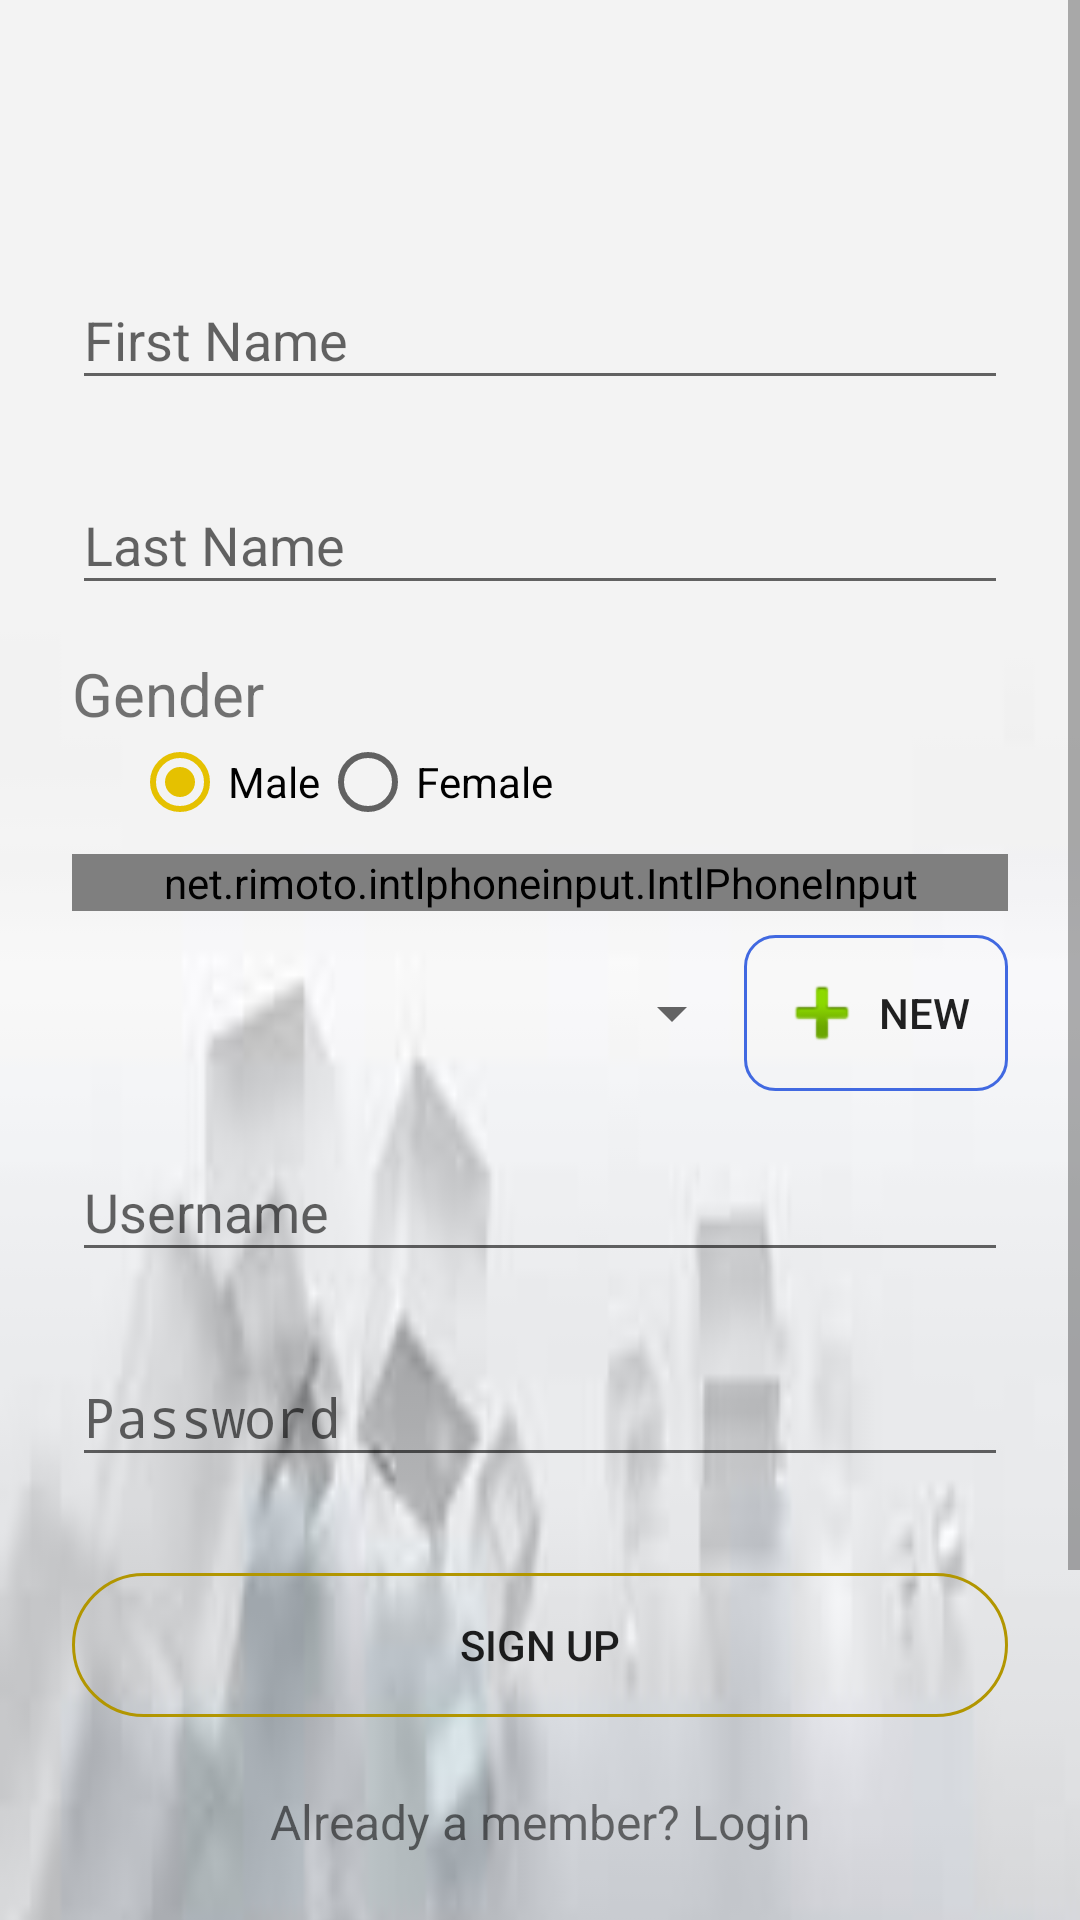

Here is an Android app screen rendered from its layout file. Give the layout XML and the strings, colors and styles it references.
<!-- AndroidManifest.xml: application theme AppTheme -->
<!-- res/layout/signup_activity.xml -->
<?xml version="1.0" encoding="utf-8"?>
<ScrollView xmlns:android="http://schemas.android.com/apk/res/android"
    android:layout_width="fill_parent"
    android:layout_height="fill_parent"
    xmlns:app="http://schemas.android.com/apk/res-auto"
    android:background="@drawable/b_image"
    android:fitsSystemWindows="true">

    <LinearLayout
        android:orientation="vertical"
        android:layout_width="match_parent"
        android:layout_height="wrap_content"
        android:paddingTop="56dp"
        android:paddingLeft="24dp"
        android:background="@drawable/b_image"
        android:paddingRight="24dp">
        

        
        <android.support.design.widget.TextInputLayout
            android:layout_width="match_parent"
            android:layout_height="wrap_content"
            android:layout_marginTop="25dp"
            android:layout_marginBottom="8dp">
            <EditText android:id="@+id/input_fname"
                android:layout_width="match_parent"
                android:layout_height="wrap_content"
                android:inputType="textCapWords"
                android:hint="@string/first_name" />
        </android.support.design.widget.TextInputLayout>

        
        <android.support.design.widget.TextInputLayout
            android:layout_width="match_parent"
            android:layout_height="wrap_content"
            android:layout_marginTop="8dp"
            android:layout_marginBottom="8dp">
            <EditText android:id="@+id/input_lname"
                android:layout_width="match_parent"
                android:layout_height="wrap_content"
                android:inputType="textEmailAddress"
                android:hint="@string/last_name" />
        </android.support.design.widget.TextInputLayout>

        

        <TextView
            android:layout_width="wrap_content"
            android:layout_height="wrap_content"
            android:layout_marginTop="8dp"
            android:textSize="20dp"
            android:text="@string/gender"/>

        <RadioGroup
            android:layout_width="match_parent"
            android:layout_height="wrap_content"
            android:id="@+id/input_gender"
            android:layout_marginLeft="20dp"
            android:orientation="horizontal">
            <android.support.v7.widget.AppCompatRadioButton
                android:layout_width="wrap_content"
                android:layout_height="wrap_content"
                android:checked="true"
                android:id="@+id/input_male"
                android:text="Male"/>

            <android.support.v7.widget.AppCompatRadioButton
                android:layout_width="wrap_content"
                android:layout_height="wrap_content"
                android:id="@+id/input_female"
                android:text="Female"/>

        </RadioGroup>
        
        <android.support.design.widget.TextInputLayout
            android:layout_width="match_parent"
            android:layout_height="wrap_content"
            android:layout_marginTop="8dp"
            android:layout_marginBottom="8dp">
            <net.rimoto.intlphoneinput.IntlPhoneInput
                android:layout_width="match_parent"
                android:layout_height="wrap_content"
                app:textSize="14sp"
                app:textColor="#000000"
                app:flagPaddingBottom="4dp"
                app:flagPaddingEnd="4dp"
                app:flagPaddingStart="4dp"
                app:flagPaddingTop="4dp"
                android:id="@+id/my_phone_input" />
        </android.support.design.widget.TextInputLayout>

        

        <LinearLayout
            android:layout_width="match_parent"
            android:layout_height="wrap_content"
            android:orientation="horizontal">
            <Spinner android:id="@+id/spinner_health"
                android:layout_width="wrap_content"
                android:layout_weight="1"
                android:layout_gravity="center"
                android:layout_height="wrap_content"/>
            <Button
                android:layout_width="wrap_content"
                android:layout_height="wrap_content"
                android:id="@+id/add_btn"
                android:text="New"
                android:background="@drawable/square"
                android:drawableLeft="@android:drawable/ic_input_add"/>
        </LinearLayout>

        

        
        <android.support.design.widget.TextInputLayout
            android:layout_width="match_parent"
            android:layout_height="wrap_content"
            android:layout_marginTop="8dp"
            android:layout_marginBottom="8dp">
            <EditText android:id="@+id/input_username"
                android:layout_width="match_parent"
                android:layout_height="wrap_content"
                android:inputType="text"
                android:hint="Username"/>
        </android.support.design.widget.TextInputLayout>


        
        <android.support.design.widget.TextInputLayout
            android:layout_width="match_parent"
            android:layout_height="wrap_content"
            android:layout_marginTop="8dp"
            android:layout_marginBottom="8dp">
            <EditText android:id="@+id/input_password"
                android:layout_width="match_parent"
                android:layout_height="wrap_content"
                android:inputType="textPassword"
                android:hint="Password"/>
        </android.support.design.widget.TextInputLayout>

        
        <android.support.v7.widget.AppCompatButton
            android:id="@+id/btn_signup"
            android:layout_width="match_parent"
            android:layout_height="wrap_content"
            android:layout_gravity="right"
            android:layout_marginTop="24dp"
            android:layout_marginBottom="24dp"
            android:background="@drawable/round_conor"
            android:padding="12dp"
            android:text="Sign up"/>

        <TextView android:id="@+id/link_login"
            android:layout_width="fill_parent"
            android:layout_height="wrap_content"
            android:layout_marginBottom="24dp"
            android:text="Already a member? Login"
            android:gravity="center"
            android:textSize="16dip"/>

        <include layout="@layout/footer"/>

    </LinearLayout>
</ScrollView>
<!-- res/layout/footer.xml (included above) -->
<?xml version="1.0" encoding="utf-8"?>
<LinearLayout xmlns:android="http://schemas.android.com/apk/res/android"
    android:orientation="vertical" android:layout_width="match_parent"
    android:layout_height="wrap_content">

    <TextView
        android:layout_width="match_parent"
        android:layout_height="wrap_content"
        android:text="@string/app_version"
        android:gravity="center"
        android:layout_marginTop="60dp"
        android:textSize="25sp"/>
    <TextView
        android:layout_width="match_parent"
        android:layout_height="wrap_content"
        android:text="@string/sub_footer"
        android:gravity="center"
        android:fontFamily="serif-monospace"
        android:layout_marginBottom="30dp"
        android:textColor="@color/colorDark"
        android:textSize="15sp"/>
</LinearLayout>
<!-- resources referenced by this layout -->
<resources>
  <color name="colorDark">#b29600</color>
  <!-- drawable b_image: jpeg bitmap (drawable, 2241 bytes) -->
  <!-- drawable round_conor (drawable) -->
  <?xml version="1.0" encoding="utf-8"?>
  <shape xmlns:android="http://schemas.android.com/apk/res/android">
      <stroke
          android:width="1dip"
          android:color="@color/colorDark" />
      <corners android:radius="1000dip" />
      <padding
          android:bottom="10dip"
          android:left="10dip"
          android:right="10dip"
          android:top="10dip" />
  </shape>
  <!-- drawable square (drawable) -->
  <?xml version="1.0" encoding="utf-8"?>
  <shape xmlns:android="http://schemas.android.com/apk/res/android">
      <stroke
          android:width="1dip"
          android:color="@color/colorPrimary" />
      <corners android:radius="10dip" />
      <padding
          android:bottom="10dip"
          android:left="10dip"
          android:right="10dip"
          android:top="10dip" />
  </shape>
  <string name="app_version">VERSION 1.0</string>
  <string name="first_name">First Name</string>
  <string name="gender">Gender</string>
  <string name="last_name">Last Name</string>
  <string name="sub_footer"> Helping Babies Breath (HBB) </string>
  <style name="AppTheme" parent="Theme.AppCompat.Light.DarkActionBar">
          
          <item name="colorPrimary">@color/colorPrimary</item>
          <item name="colorPrimaryDark">@color/colorPrimaryDark</item>
          <item name="colorAccent">@color/colorAccent</item>
      </style>
  <color name="colorPrimary">#4169E1</color>
  <color name="colorPrimaryDark">#4069E1</color>
  <color name="colorAccent">#e5c100</color>
</resources>
